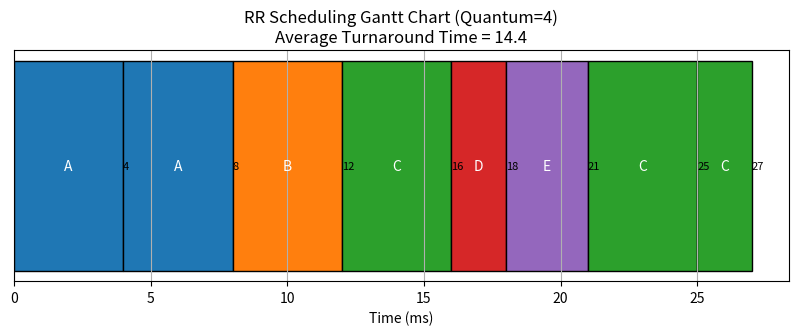

Write the Python code that produced this figure.
import matplotlib.pyplot as plt
from collections import deque

# 作业数据（作业名，到达时间，运行时间）
jobs = [
    ("A", 0, 8),
    ("B", 1, 4),
    ("C", 2, 10),
    ("D", 5, 2),
    ("E", 6, 3)
]
time_quantum = 4

# 初始化队列和剩余时间
queue = deque()
remaining_time = {job[0]: job[2] for job in jobs}
schedule = []
current_time = 0
next_job_idx = 0  # 用于按到达时间顺序添加作业

# 模拟时间片轮转调度
while True:
    # 将已到达的作业加入队列
    while next_job_idx < len(jobs) and jobs[next_job_idx][1] <= current_time:
        job = jobs[next_job_idx]
        queue.append(job[0])
        next_job_idx += 1

    if not queue:
        if next_job_idx >= len(jobs):
            break  # 所有作业处理完成
        else:
            current_time = jobs[next_job_idx][1]  # 快进到下一个作业到达时间
            continue

    current_job = queue.popleft()
    run_time = min(remaining_time[current_job], time_quantum)
    start_time = current_time
    end_time = current_time + run_time
    schedule.append((current_job, start_time, end_time))
    remaining_time[current_job] -= run_time
    current_time = end_time

    # 将未完成的作业重新加入队列
    if remaining_time[current_job] > 0:
        queue.append(current_job)

# 计算周转时间
completion_time = {}
for job in jobs:
    name = job[0]
    # 找到作业的最后结束时间
    for seg in reversed(schedule):
        if seg[0] == name:
            completion_time[name] = seg[2]
            break

turnaround_time = {name: completion_time[name] - job[1] for job in jobs for name in [job[0]]}
avg_turnaround = sum(turnaround_time.values()) / len(turnaround_time)

# 绘制甘特图
fig, ax = plt.subplots(figsize=(10, 3))
colors = {'A': 'tab:blue', 'B': 'tab:orange', 'C': 'tab:green', 'D': 'tab:red', 'E': 'tab:purple'}

for seg in schedule:
    name, start, end = seg
    ax.barh(y=0, width=end - start, left=start, height=0.5, color=colors[name], edgecolor='black')
    ax.text((start + end)/2, 0, name, ha='center', va='center', color='white')
    ax.text(end, 0, f'{end}', ha='left', va='center', fontsize=8)

ax.set_xlabel('Time (ms)')
ax.set_yticks([])
ax.set_title(f'RR Scheduling Gantt Chart (Quantum=4)\nAverage Turnaround Time = {avg_turnaround:.1f}')
plt.grid(axis='x')
plt.show()
